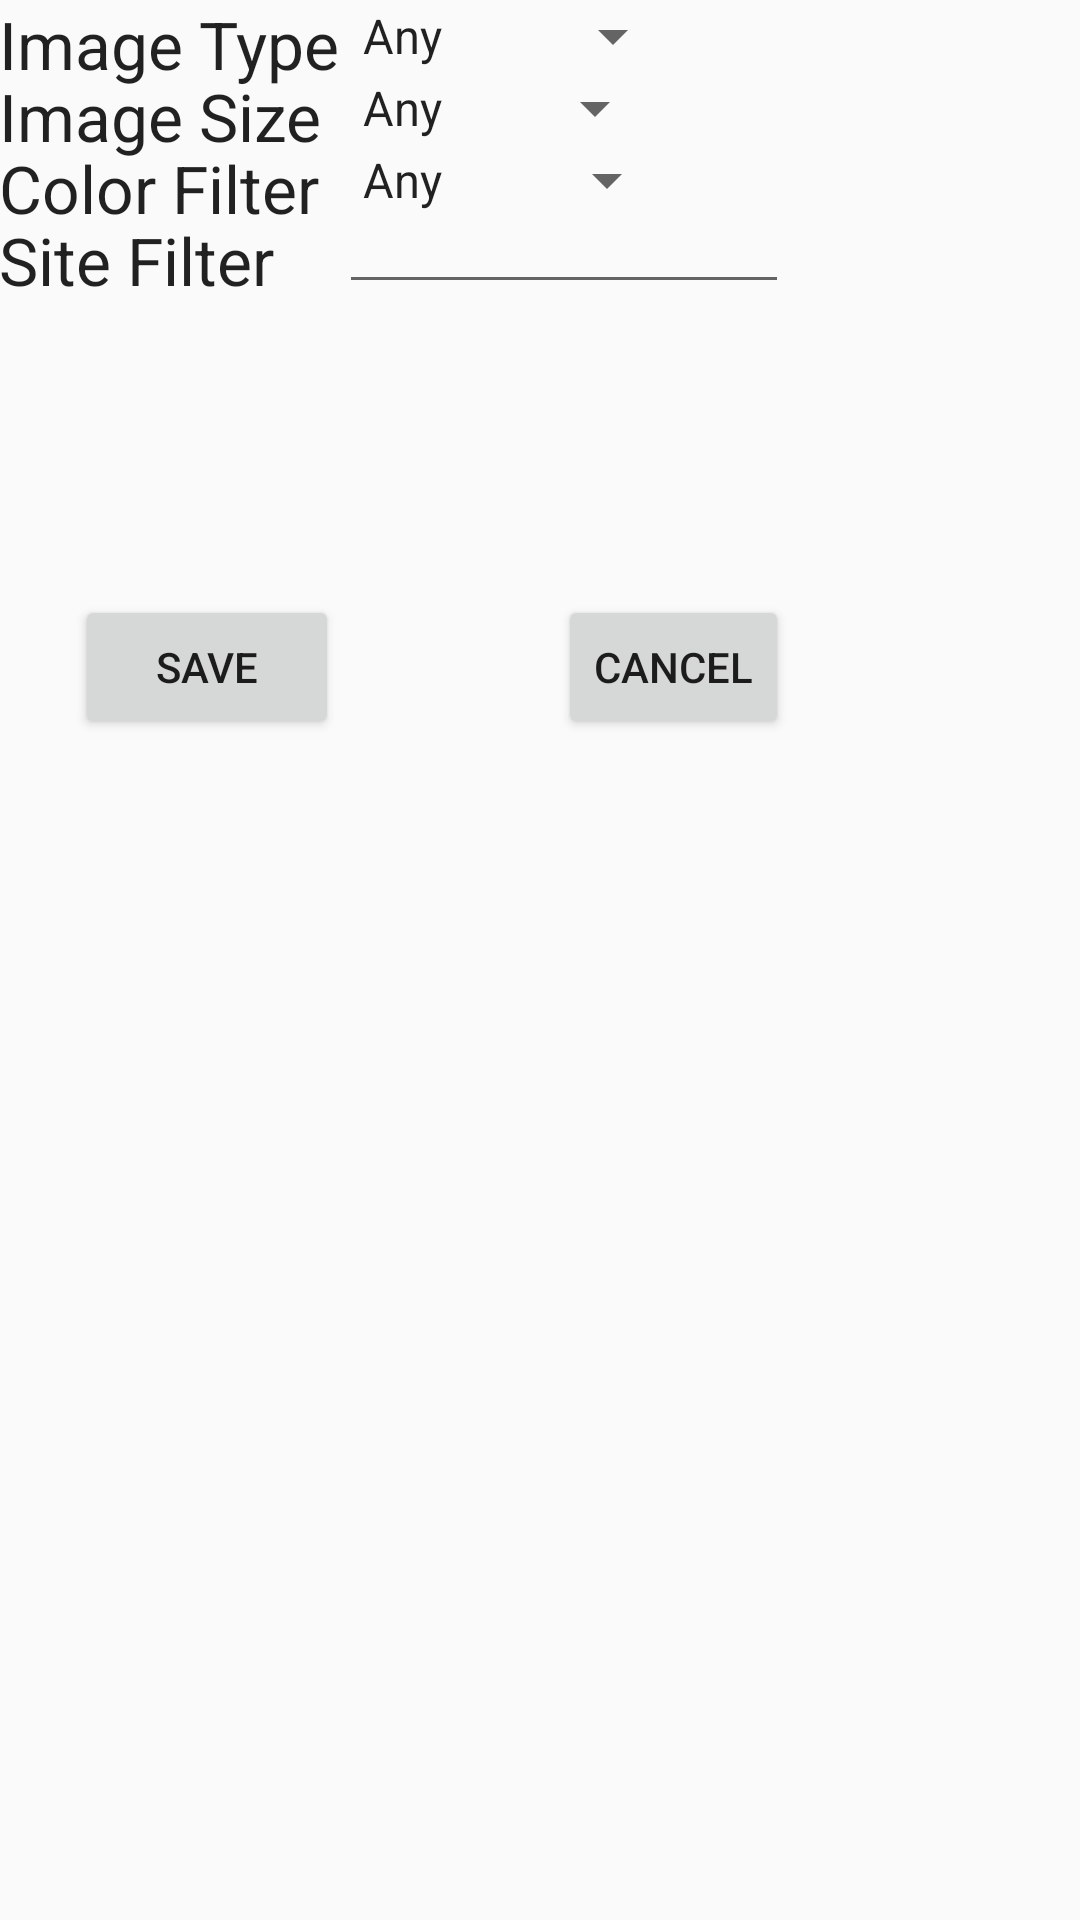

Android layout source for this screen:
<!-- AndroidManifest.xml: application theme AppTheme -->
<!-- res/layout/settings_dialog.xml -->
<?xml version="1.0" encoding="utf-8"?>
<RelativeLayout xmlns:android="http://schemas.android.com/apk/res/android"
    android:layout_width="wrap_content"
    android:layout_height="match_parent"
    android:paddingBottom="@dimen/activity_vertical_margin"
    android:paddingLeft="@dimen/activity_horizontal_margin"
    android:paddingRight="@dimen/activity_horizontal_margin"
    android:paddingTop="@dimen/activity_vertical_margin"
    >

    <TextView
        android:layout_width="wrap_content"
        android:layout_height="wrap_content"
        android:textAppearance="?android:attr/textAppearanceLarge"
        android:text="Image Size"
        android:id="@+id/tvImageSizeLabel"
        android:layout_below="@+id/spImageSize"
        android:layout_alignParentLeft="true"
        android:layout_alignParentStart="true" />

    <Spinner
        android:layout_width="wrap_content"
        android:layout_height="wrap_content"
        android:id="@+id/spImageSize"
        android:spinnerMode="dropdown"
        android:entries="@array/image_size"
        android:layout_alignParentTop="true"
        android:layout_toRightOf="@+id/tvImageTypeLabel"
        android:layout_toEndOf="@+id/tvImageTypeLabel" />

    <TextView
        android:layout_width="wrap_content"
        android:layout_height="wrap_content"
        android:textAppearance="?android:attr/textAppearanceLarge"
        android:text="Color Filter"
        android:id="@+id/tvColorFilterLabel"
        android:layout_below="@+id/spImageType"
        android:layout_alignParentLeft="true"
        android:layout_alignParentStart="true" />

    <Spinner
        android:layout_width="wrap_content"
        android:layout_height="wrap_content"
        android:id="@+id/spColorFilter"
        android:spinnerMode="dropdown"
        android:entries="@array/color_filter"
        android:layout_below="@+id/spImageType"
        android:layout_alignLeft="@+id/spImageType"
        android:layout_alignStart="@+id/spImageType" />

    <TextView
        android:layout_width="wrap_content"
        android:layout_height="wrap_content"
        android:textAppearance="?android:attr/textAppearanceLarge"
        android:text="Image Type"
        android:id="@+id/tvImageTypeLabel"
        android:layout_alignParentTop="true"
        android:layout_alignParentLeft="true"
        android:layout_alignParentStart="true"
        android:layout_below="@+id/tvImageTypeLabel"
        />

    <Spinner
        android:layout_width="wrap_content"
        android:layout_height="wrap_content"
        android:id="@+id/spImageType"
        android:spinnerMode="dropdown"

        android:entries="@array/image_type"
        android:layout_alignTop="@+id/tvImageSizeLabel"
        android:layout_toRightOf="@+id/tvImageTypeLabel"
        android:layout_toEndOf="@+id/tvImageTypeLabel" />

    <TextView
        android:layout_width="wrap_content"
        android:layout_height="wrap_content"
        android:textAppearance="?android:attr/textAppearanceLarge"
        android:text="Site Filter"
        android:id="@+id/tvSiteFilterLabel"
        android:layout_below="@+id/spColorFilter"
        android:layout_alignParentLeft="true"
        android:layout_alignParentStart="true" />

    <EditText
        android:layout_width="150dp"
        android:layout_height="wrap_content"
        android:id="@+id/etSiteFilter"
        android:layout_alignBottom="@+id/tvSiteFilterLabel"
        android:layout_alignLeft="@+id/spColorFilter"
        android:layout_alignStart="@+id/spColorFilter" />

    <Button
        android:layout_width="wrap_content"
        android:layout_height="wrap_content"
        android:text="Save"
        android:id="@+id/btSave"
        android:layout_marginTop="97dp"
        android:layout_below="@+id/tvSiteFilterLabel"
        android:layout_toLeftOf="@+id/etSiteFilter"
        android:layout_toStartOf="@+id/etSiteFilter" />

    <Button
        style="?android:attr/buttonStyleSmall"
        android:layout_width="wrap_content"
        android:layout_height="wrap_content"
        android:text="Cancel"
        android:id="@+id/btCancel"
        android:layout_alignTop="@+id/btSave"
        android:layout_alignRight="@+id/etSiteFilter"
        android:layout_alignEnd="@+id/etSiteFilter" />

</RelativeLayout>
<!-- resources referenced by this layout -->
<resources>
  <string-array name="color_filter">
          <item>Any</item>
          <item>black</item>
          <item>blue</item>
          <item>brown</item>
          <item>gray</item>
          <item>green</item>
          <item>orange</item>
          <item>pink</item>
          <item>purple</item>
          <item>red</item>
          <item>teal</item>
          <item>white</item>
          <item>yellow</item>
      </string-array>
  <string-array name="image_size">
          <item>Any</item>
          <item>icon</item>
          <item>small</item>
          <item>xxlarge</item>
          <item>huge</item>
      </string-array>
  <string-array name="image_type">
          <item>Any</item>
          <item>face</item>
          <item>photo</item>
          <item>clipart</item>
          <item>lineart</item>
      </string-array>
  <style name="AppTheme" parent="Theme.AppCompat.Light.DarkActionBar">
          
      </style>
</resources>
